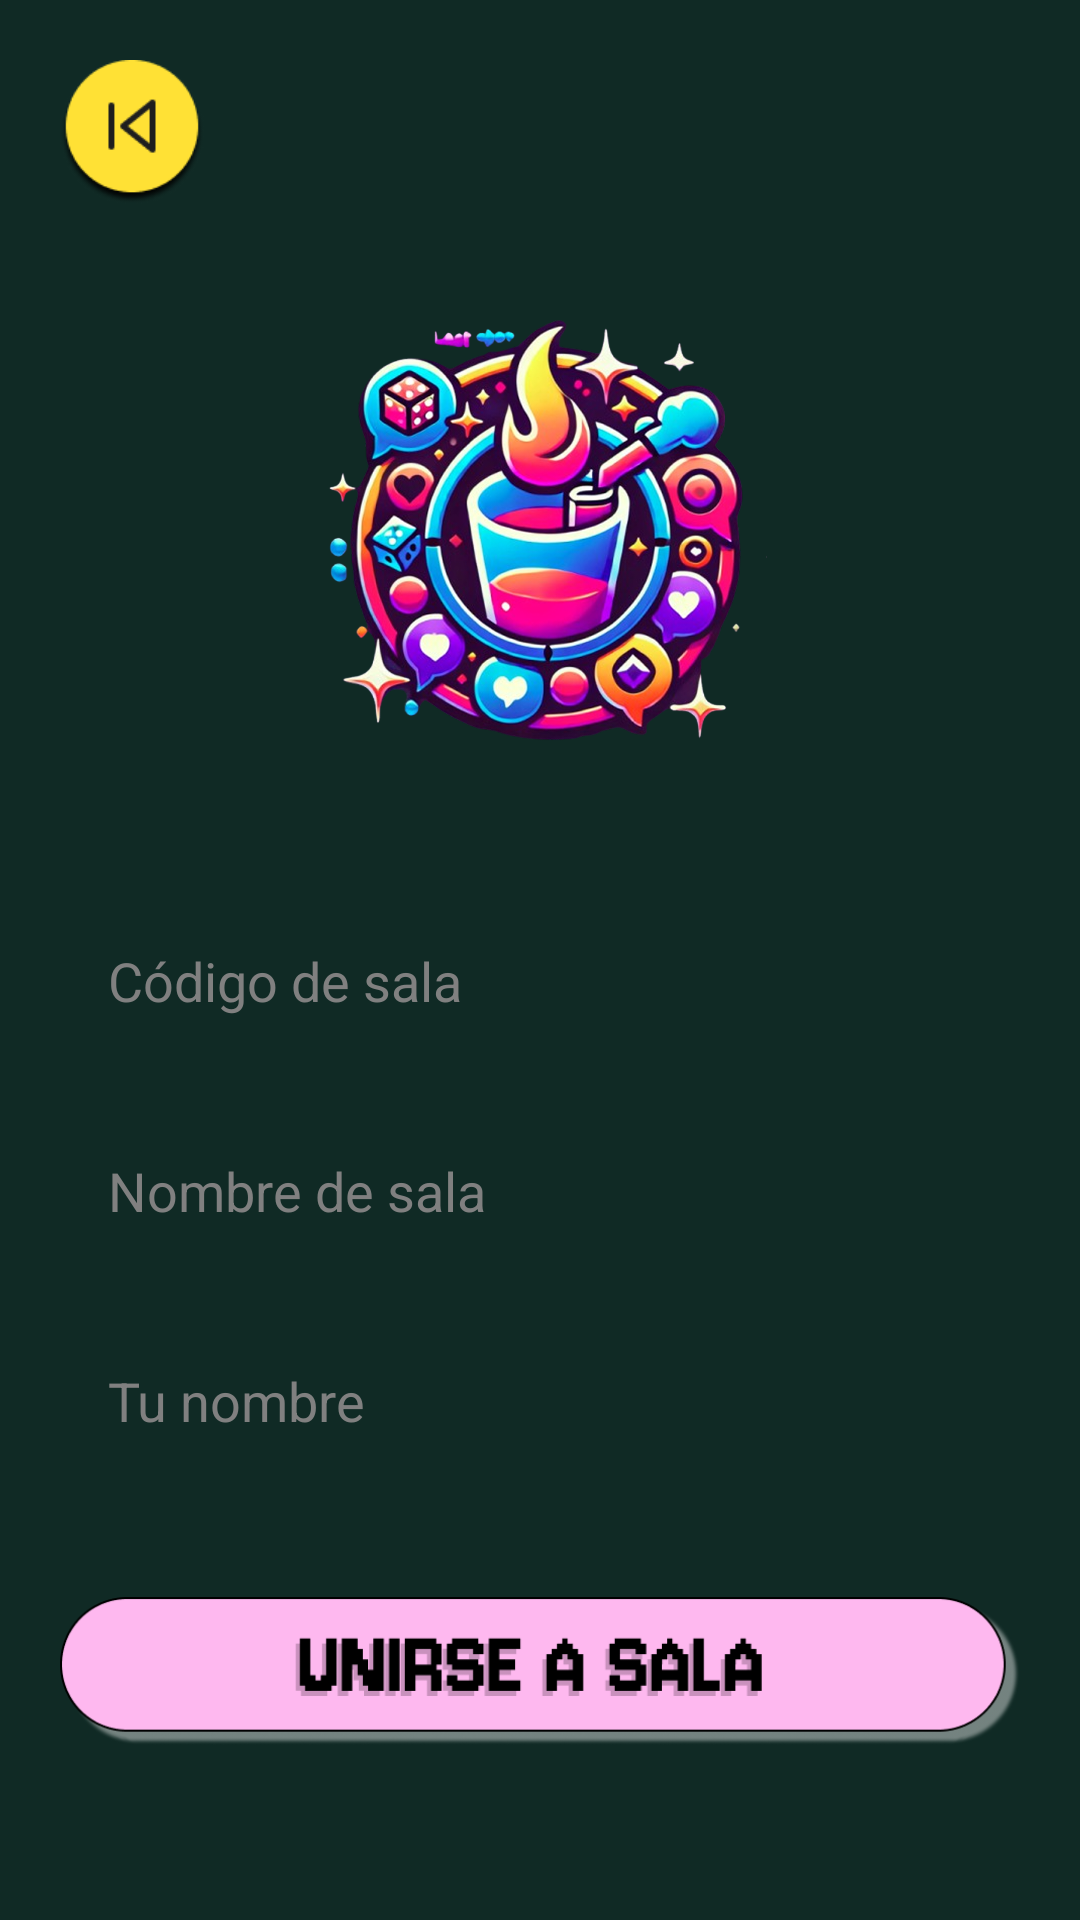

Android layout source for this screen:
<!-- AndroidManifest.xml: application theme Theme.Proyecto_Last_Shot -->
<!-- res/layout/unirse_sala.xml -->
<?xml version="1.0" encoding="utf-8"?>
<RelativeLayout
    xmlns:android="http://schemas.android.com/apk/res/android"
    android:layout_width="match_parent"
    android:layout_height="match_parent"
    android:background="#102A25"
    android:padding="20dp">





    <ImageView
        android:id="@+id/btn_back"
        android:layout_width="48dp"
        android:layout_height="48dp"
        android:contentDescription="Volver"
        android:onClick="onBackPressed"
        android:src="@mipmap/button_back" />

    <LinearLayout
        android:id="@+id/container"
        android:layout_width="match_parent"
        android:layout_height="wrap_content"
        android:orientation="vertical"
        android:layout_below="@id/btn_back"
        android:layout_marginTop="20dp"
        android:layout_alignParentBottom="true"
        android:gravity="center_horizontal">

        
        <ImageView
            android:id="@+id/logo"
            android:layout_width="176dp"
            android:layout_height="169dp"
            android:layout_marginBottom="30dp"
            android:contentDescription="Logo de Last Shot"
            android:src="@mipmap/image_logo_app" />

        
        <EditText
            android:id="@+id/clave"
            android:layout_width="match_parent"
            android:layout_height="60dp"
            android:layout_marginTop="10dp"
            android:hint="Código de sala"
            android:background="@drawable/rounded_input"
            android:padding="16dp"
            android:textSize="18sp"
            android:textColor="#000000"
            android:textColorHint="#808080" />

        
        <EditText
            android:id="@+id/salaNombre"
            android:layout_width="match_parent"
            android:layout_height="60dp"
            android:layout_marginTop="10dp"
            android:hint="Nombre de sala"
            android:background="@drawable/rounded_input"
            android:padding="16dp"
            android:textSize="18sp"
            android:textColor="#000000"
            android:textColorHint="#808080" />

        
        <EditText
            android:id="@+id/nombreJugador"
            android:layout_width="match_parent"
            android:layout_height="60dp"
            android:layout_marginTop="10dp"
            android:hint="Tu nombre"
            android:background="@drawable/rounded_input"
            android:padding="16dp"
            android:textSize="18sp"
            android:textColor="#000000"
            android:textColorHint="#808080" />

        
        <ImageView
            android:id="@+id/btn_unirseSala"
            android:layout_width="match_parent"
            android:layout_height="60dp"
            android:layout_marginTop="30dp"
            android:src="@drawable/unirsesala"
            android:contentDescription="Botón Unirse a Sala"
            android:clickable="true"
            android:focusable="true" />

    </LinearLayout>
</RelativeLayout>
<!-- resources referenced by this layout -->
<resources>
  <!-- drawable unirsesala: png bitmap (drawable, 14257 bytes) -->
  <!-- mipmap button_back: png bitmap (mipmap-hdpi, 5493 bytes) -->
  <!-- mipmap image_logo_app: png bitmap (mipmap-hdpi, 768156 bytes) -->
  <style name="Theme.Proyecto_Last_Shot" parent="Base.Theme.Proyecto_Last_Shot" />
  <style name="Base.Theme.Proyecto_Last_Shot" parent="Theme.Material3.DayNight.NoActionBar">
          
          
      </style>
</resources>
